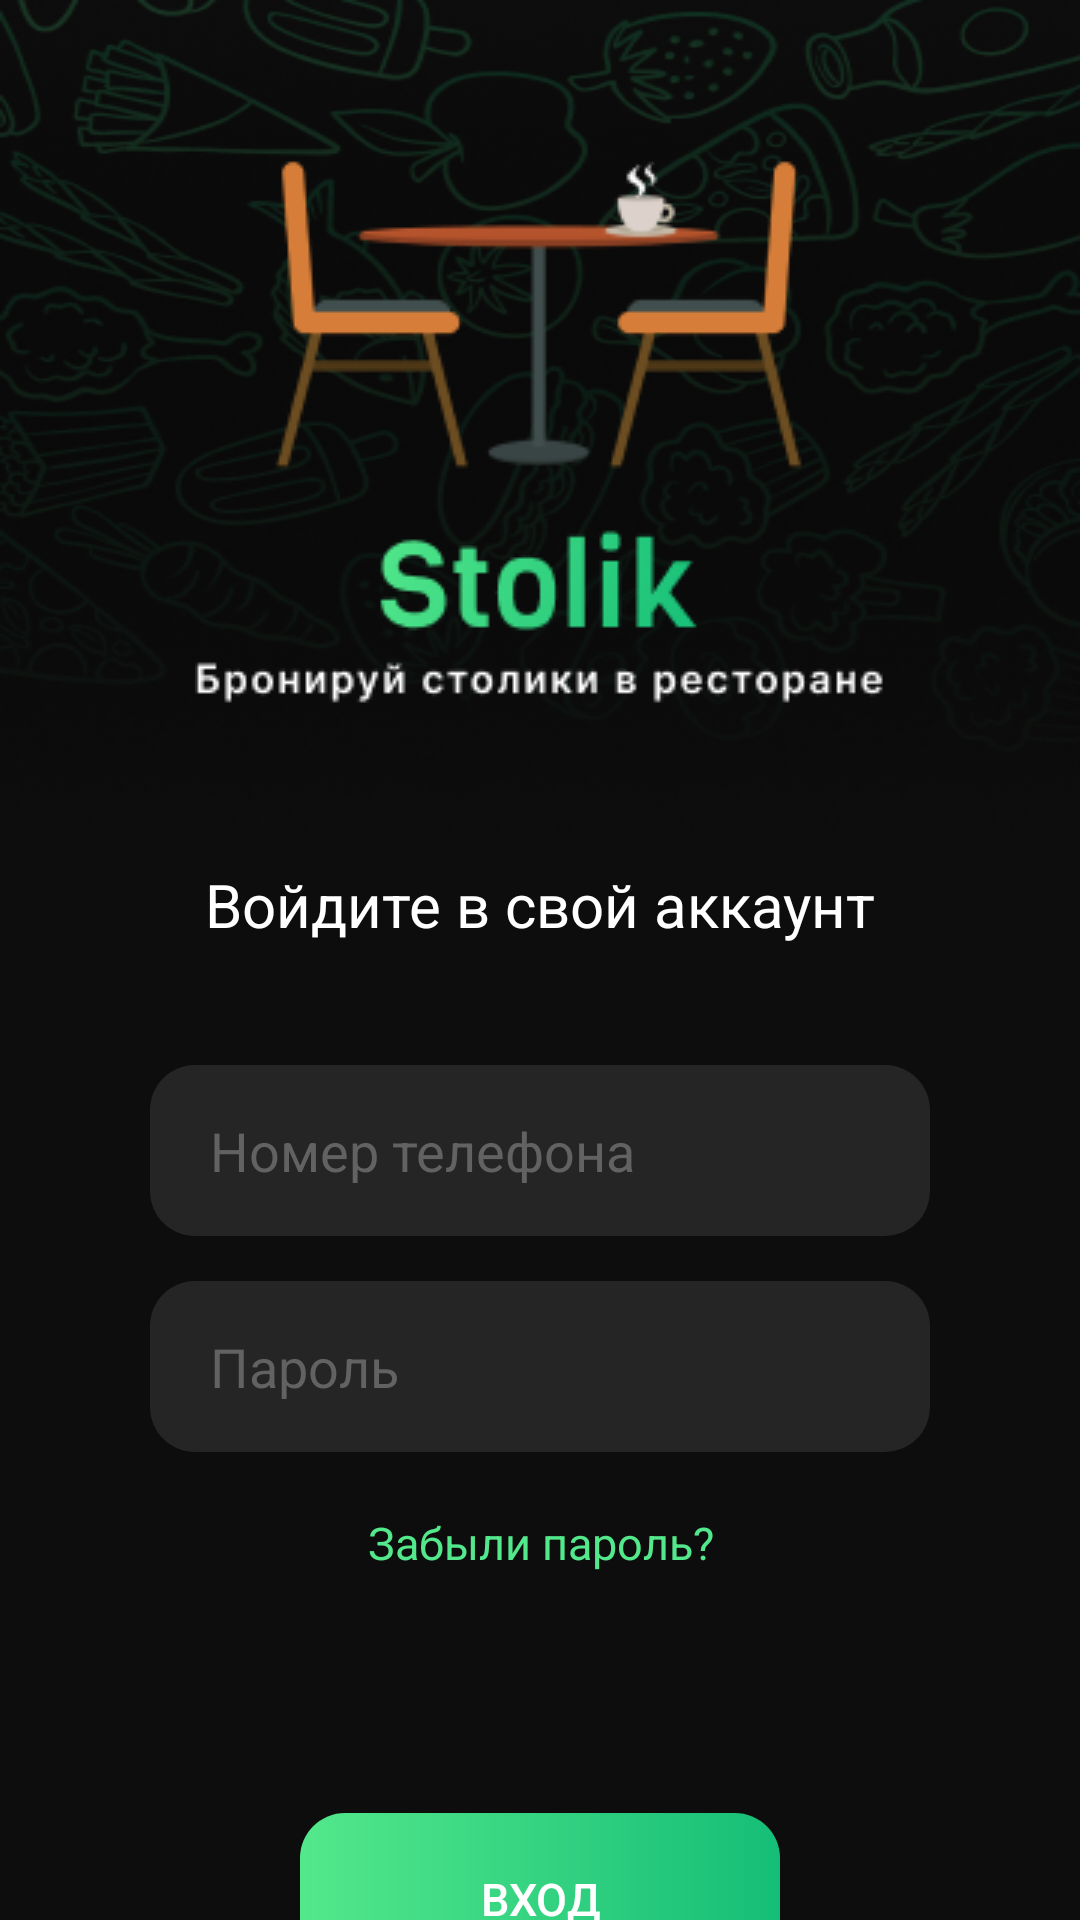

Layout XML and referenced resources for this Android screen:
<!-- AndroidManifest.xml: activity theme Theme.Stolik -->
<!-- res/layout/activity_main.xml -->
<?xml version="1.0" encoding="utf-8"?>
<androidx.constraintlayout.widget.ConstraintLayout xmlns:android="http://schemas.android.com/apk/res/android"
    xmlns:app="http://schemas.android.com/apk/res-auto"
    xmlns:tools="http://schemas.android.com/tools"
    android:layout_width="match_parent"
    android:layout_height="match_parent"
    tools:context=".MainActivity">


        <ImageView
            android:id="@+id/imageView6"
            android:layout_width="match_parent"
            android:layout_height="match_parent"
            android:adjustViewBounds="true"
            android:scaleType="fitXY"
            app:srcCompat="@drawable/rectangle_564" />

        <ImageView
            android:id="@+id/imageView3"
            android:layout_width="match_parent"
            android:layout_height="match_parent"
            android:adjustViewBounds="true"
            android:scaleType="fitXY"
            app:srcCompat="@drawable/pattern" />


    <LinearLayout
        android:layout_width="match_parent"
        android:layout_height="match_parent"
        android:orientation="vertical">

        <ImageView
            android:id="@+id/imageView5"
            android:layout_width="match_parent"
            android:layout_height="wrap_content"
            android:layout_marginTop="35dp"
            app:srcCompat="@drawable/logo__1_" />

        <TextView
            android:id="@+id/textView"
            android:layout_width="match_parent"
            android:layout_height="wrap_content"
            android:text="Войдите в свой аккаунт"
            android:textColor="@color/white"
            android:textSize="20sp"
            android:textAlignment="center"
            android:layout_marginTop="20dp"/>
        <EditText
            android:id="@+id/loginEditText"
            android:layout_width="match_parent"
            android:layout_height="57dp"
            android:layout_gravity="center"
            android:layout_marginTop="40dp"
            android:layout_marginRight="50dp"
            android:layout_marginLeft="50dp"
            android:textSize="18sp"
            android:hint="Номер телефона"
            android:textColor="#626262"
            android:paddingStart="20dp"
            android:paddingEnd="20dp"
            android:textColorHint="#626262"
            android:background="@drawable/edittext_bg"
            />
        <EditText
            android:id="@+id/passwordEditText"
            android:layout_width="match_parent"
            android:layout_height="57dp"
            android:layout_gravity="center"
            android:layout_marginTop="15dp"
            android:layout_marginRight="50dp"
            android:layout_marginLeft="50dp"
            android:textSize="18sp"
            android:hint="Пароль"
            android:paddingStart="20dp"
            android:paddingEnd="20dp"
            android:textColor="#626262"
            android:textColorHint="#626262"
            android:background="@drawable/edittext_bg"
            />

        <TextView
            android:id="@+id/textView2"
            android:layout_width="match_parent"
            android:layout_height="wrap_content"
            android:text="Забыли пароль?"
            android:textColor="#53E88B"
            android:textSize="15sp"
            android:textAlignment="center"
            android:layout_marginTop="20dp"
            />

        <androidx.appcompat.widget.AppCompatButton
            android:id="@+id/startButton"
            android:layout_width="match_parent"
            android:layout_height="57dp"
            android:layout_marginLeft="100dp"
            android:layout_marginTop="80dp"
            android:layout_marginRight="100dp"
            android:background="@drawable/button_gradient"
            android:foreground="?attr/selectableItemBackgroundBorderless"
            android:text="Вход"
            android:textColor="#FFFFFF"
            android:textSize="15sp"/>

        <TextView
            android:id="@+id/textView3"
            android:layout_width="match_parent"
            android:layout_height="wrap_content"
            android:layout_marginTop="25dp"
            android:text="Зарегистрироваться?"
            android:textAlignment="center"
            android:textColor="#53E88B"
            android:textSize="15sp" />

    </LinearLayout>
</androidx.constraintlayout.widget.ConstraintLayout>
<!-- resources referenced by this layout -->
<resources>
  <!-- drawable button_gradient (drawable) -->
  <shape xmlns:android="http://schemas.android.com/apk/res/android">
      <gradient
          android:angle="360"
          android:endColor="#15BE77"
          android:startColor="#53E88B" />
      <corners android:radius="15dp" />
  </shape>
  <!-- drawable edittext_bg (drawable) -->
  <?xml version="1.0" encoding="utf-8"?>
      <shape xmlns:android="http://schemas.android.com/apk/res/android">
          <solid android:color="#252525" />
          <corners android:radius="15dp" />
      </shape>
  <!-- drawable logo__1_: png bitmap (drawable, 13103 bytes) -->
  <!-- drawable pattern: png bitmap (drawable, 160688 bytes) -->
  <!-- drawable rectangle_564: png bitmap (drawable, 2875 bytes) -->
  <style name="Theme.Stolik" parent="Theme.MaterialComponents.DayNight.NoActionBar">
          
          <item name="colorPrimary">@color/purple_500</item>
          <item name="colorPrimaryVariant">@color/purple_700</item>
          <item name="colorOnPrimary">@color/white</item>
          
          <item name="colorSecondary">@color/teal_200</item>
          <item name="colorSecondaryVariant">@color/teal_700</item>
          <item name="colorOnSecondary">@color/black</item>
          
          <item name="android:statusBarColor">?attr/colorPrimaryVariant</item>
          
      </style>
  <!-- not gathered from this repository: default colours our renderer supplied (Android Studio template values) -->
  <color name="purple_500">#FF6200EE</color>
  <color name="purple_700">#FF3700B3</color>
  <color name="teal_200">#FF03DAC5</color>
  <color name="teal_700">#FF018786</color>
  <color name="black">#FF000000</color>
  <color name="white">#FFFFFFFF</color>
</resources>
